Photos from the image-classification dataset "finalCAIProject" in the GitHub repository jacobgale21/finalCAIProject. Its 12 classes are: backpack, book, calculator, chair, clock, desk, keychain, laptop, paper, pen, phone, water bottle.

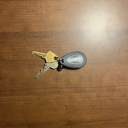
Label: keychain

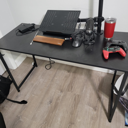
Label: desk

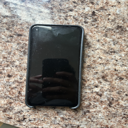
Label: phone

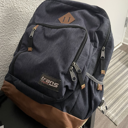
Label: backpack

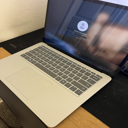
Label: laptop

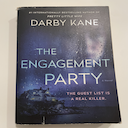
Label: book
